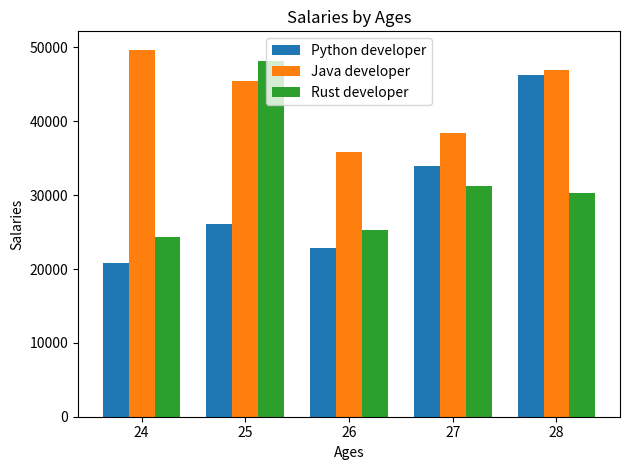

This chart was generated by the following Python code:
# importing modules
import matplotlib.pyplot as plt
import numpy as np

# datas
ages = [24, 25, 26, 27, 28]

ages_indexes = np.arange(5)

width=0.25

# python developer salaries
py_dev = np.random.randint(20000, 50000, size=5)
plt.bar(ages_indexes-width, py_dev, width=width, label='Python developer')

# java developer salaries
java_dev = np.random.randint(20000, 50000, size=5)
plt.bar(ages_indexes, java_dev, width=width, label='Java developer')

# rust developer salaries
rust_dev = np.random.randint(20000, 50000, size=5)
plt.bar(ages_indexes+width, rust_dev, width=width, label='Rust developer')

# name of the plot
plt.title('Salaries by Ages')

# labeling x and y axis
plt.xlabel('Ages')
plt.ylabel('Salaries')

# show the bar labels
plt.legend()

# labeling x axis indexes
plt.xticks(ticks=ages_indexes, labels=ages)

# add padding
plt.tight_layout()

# show the plot
plt.show()
